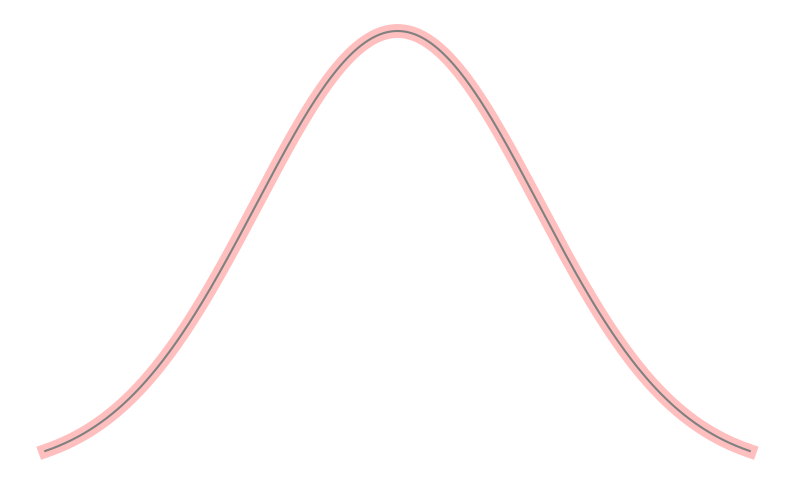

This chart was generated by the following Python code: (Note: this script raises an exception after producing the figure.)
import scipy
import numpy as np
import matplotlib.pyplot as plt
import seaborn as sns

def gaussian(x, mu=0, sigma=1):
    return (1 / (sigma * np.sqrt(2 * np.pi))) * np.exp(-0.5 * ((x - mu) / sigma) ** 2)

mu = 0
sigma = 2
x_values = np.linspace(-5, 5, 1000)
y_values = gaussian(x_values, mu=mu, sigma=sigma)

plt.figure(figsize=(10, 6))

plt.plot(x_values, y_values, color="red", linewidth=10, alpha=0.25)
plt.plot(x_values, y_values, color="grey", linewidth=1.5)

plt.gca().axes.get_yaxis().set_visible(False)
plt.gca().axes.get_xaxis().set_ticks([])
plt.gca().axes.get_yaxis().set_ticks([])
sns.despine(left=True, bottom=True)

plt.savefig('../content/vis/pdf.png', dpi=300)

plt.show()